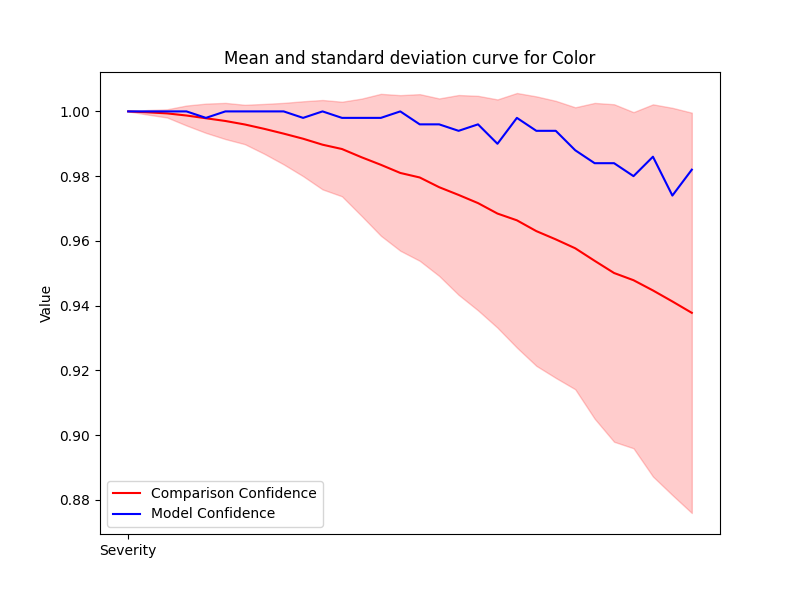

Source data for this figure (header and first rows):
Severity, Mean, Std, Accuracy
1, 1.0, 0.0, 1.0
2, 0.9997, 0.0007085, 1.0
3, 0.9994, 0.001262, 1.0
4, 0.9987, 0.003085, 1.0
5, 0.9979, 0.004521, 0.998
6, 0.997, 0.005589, 1.0
7, 0.996, 0.006084, 1.0
8, 0.9946, 0.007695, 1.0
9, 0.9931, 0.009501, 1.0
10, 0.9916, 0.01157, 0.998
11, 0.9897, 0.01381, 1.0
12, 0.9884, 0.01461, 0.998
13, 0.9859, 0.01809, 0.998
14, 0.9835, 0.02192, 0.998
15, 0.981, 0.02403, 1.0
16, 0.9796, 0.02574, 0.996
17, 0.9766, 0.02742, 0.996
18, 0.9742, 0.03087, 0.994
19, 0.9717, 0.03314, 0.996
20, 0.9684, 0.03526, 0.99
21, 0.9664, 0.03933, 0.998
22, 0.963, 0.04163, 0.994
23, 0.9605, 0.0428, 0.994
24, 0.9577, 0.04355, 0.988
25, 0.9538, 0.04878, 0.984
26, 0.9501, 0.05214, 0.984
27, 0.9478, 0.05192, 0.98
28, 0.9447, 0.05749, 0.986
29, 0.9413, 0.05982, 0.974
30, 0.9378, 0.06184, 0.982
